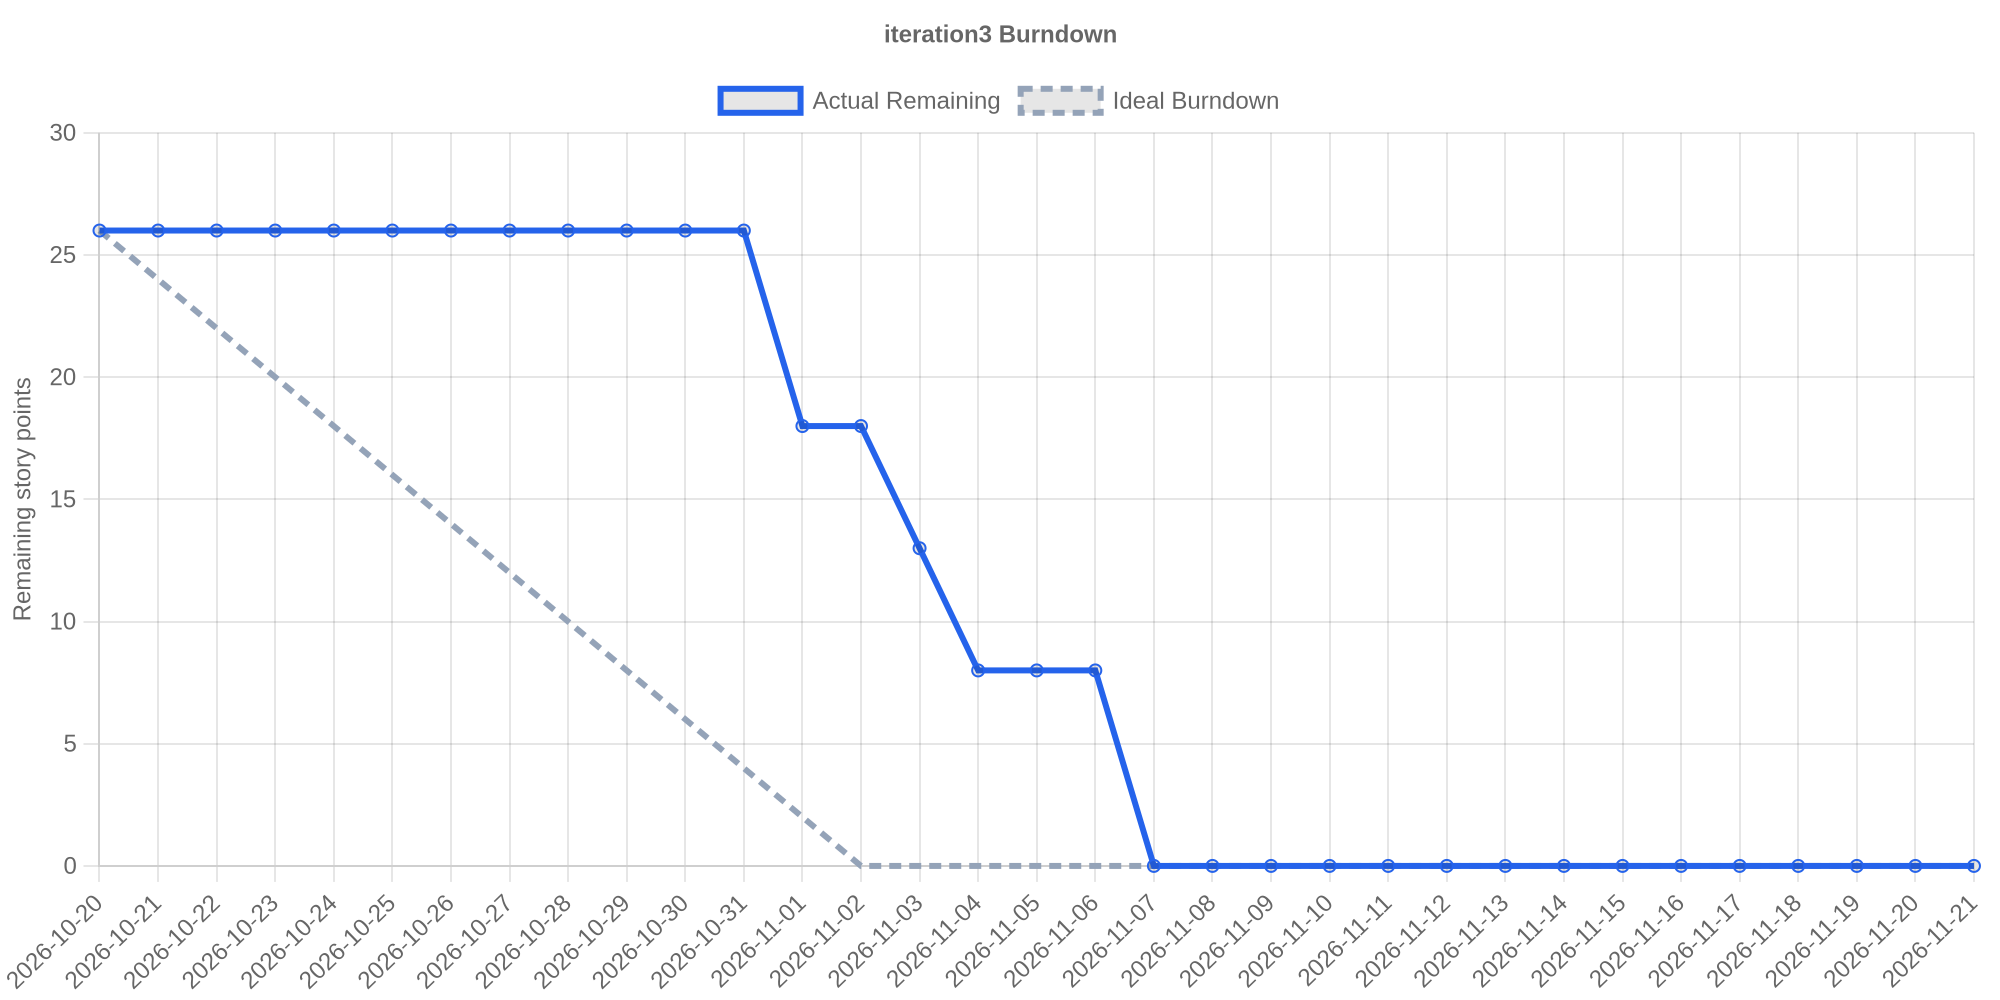

The file beside this chart, header and first rows:
date, remaining_points
2026-10-20, 26
2026-10-21, 26
2026-10-22, 26
2026-10-23, 26
2026-10-24, 26
2026-10-25, 26
2026-10-26, 26
2026-10-27, 26
2026-10-28, 26
2026-10-29, 26
2026-10-30, 26
2026-10-31, 26
2026-11-01, 18
2026-11-02, 18
2026-11-03, 13
2026-11-04, 8
2026-11-05, 8
2026-11-06, 8
2026-11-07, 0
2026-11-08, 0
2026-11-09, 0
2026-11-10, 0
2026-11-11, 0
2026-11-12, 0
2026-11-13, 0
2026-11-14, 0
2026-11-15, 0
2026-11-16, 0
2026-11-17, 0
2026-11-18, 0
2026-11-19, 0
2026-11-20, 0
2026-11-21, 0
